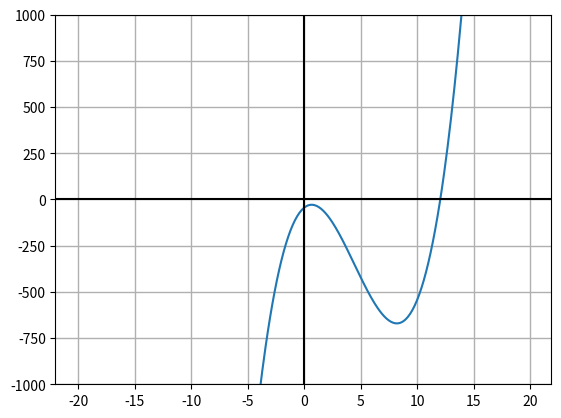

The matplotlib source for this figure:
import numpy
import matplotlib.pyplot

def graph(formula, x_range):
    x = numpy.array(x_range)
    y = formula(x)
    matplotlib.pyplot.plot(x, y)
    matplotlib.pyplot.ylim((-1000,1000))
    matplotlib.pyplot.grid(linewidth=1, markevery=2)
    matplotlib.pyplot.axvline(color='black', label="y-axis")
    matplotlib.pyplot.axhline(color='black')
    matplotlib.pyplot.show()

def my_formula(x):
    return 3*(x**3)-(40*(x**2))+(50*x)-45

if __name__ == '__main__':
    graph(my_formula, numpy.arange(-20, 20, .1))
